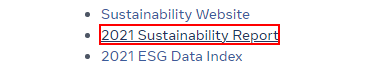
Task: Assignment Process
Workflow: DataExtraction2

Step 1: click on the link '*Sustainability Report' (chrome.exe)

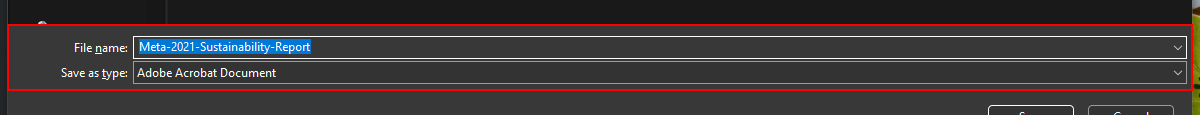
Step 2: find the pane 'Details Pane' in window 'Save As' (chrome.exe)

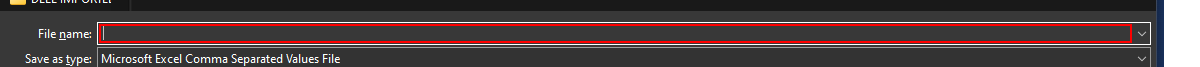
Step 3 [then]: type "[savingFolderPath + sdgGoalFileName + " " + dateTime]" in window 'Save As' (chrome.exe)

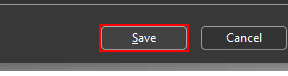
Step 4: click in window 'Save As' (chrome.exe)

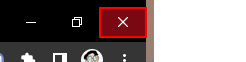
Step 5: Close Application on the push button 'Close' in window 'Meta-2021-Sustainability-Report.pdf - Google Chrome' (chrome.exe)

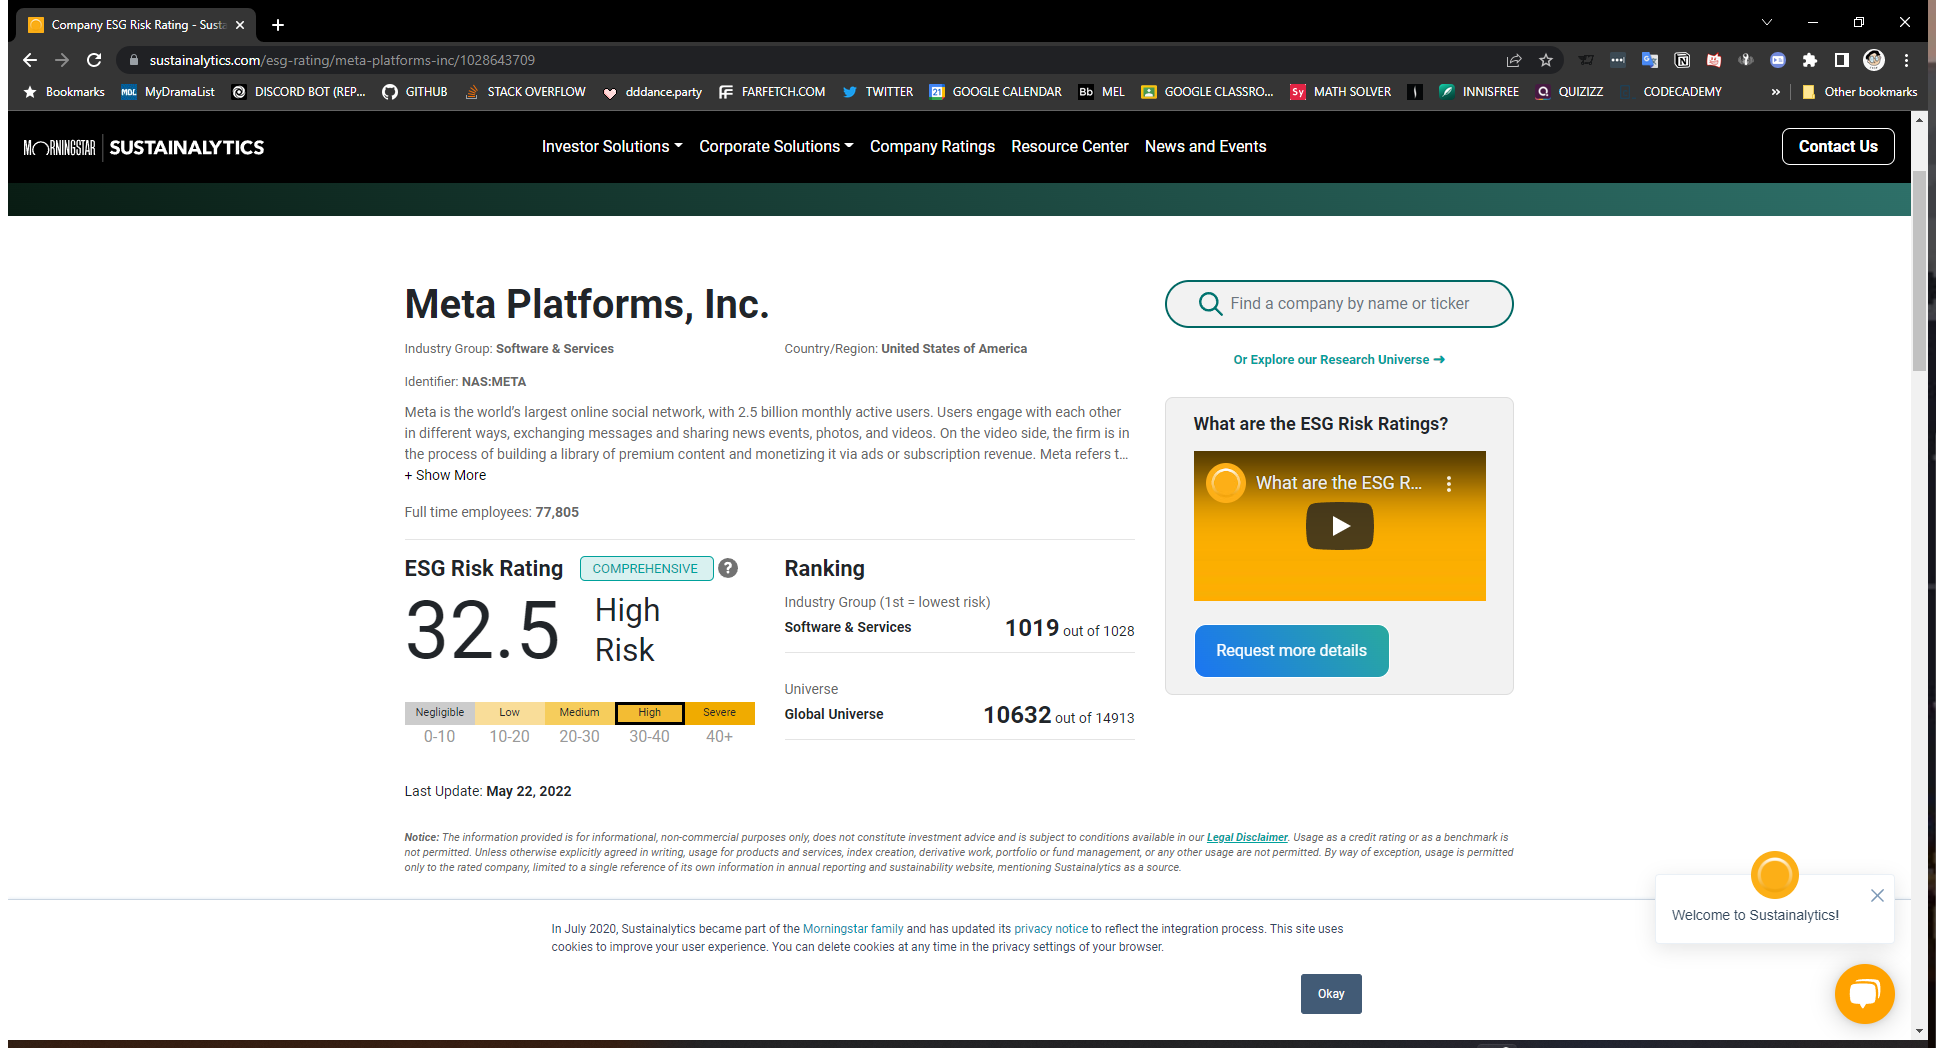
Step 6: Attach Browser - Company ESG Risk Rating in window 'Company ESG Risk Rating - Sustainalytics' (chrome.exe)

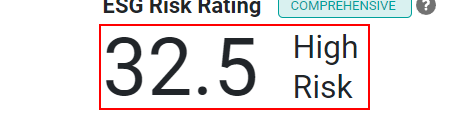
Step 7: get-text from the element